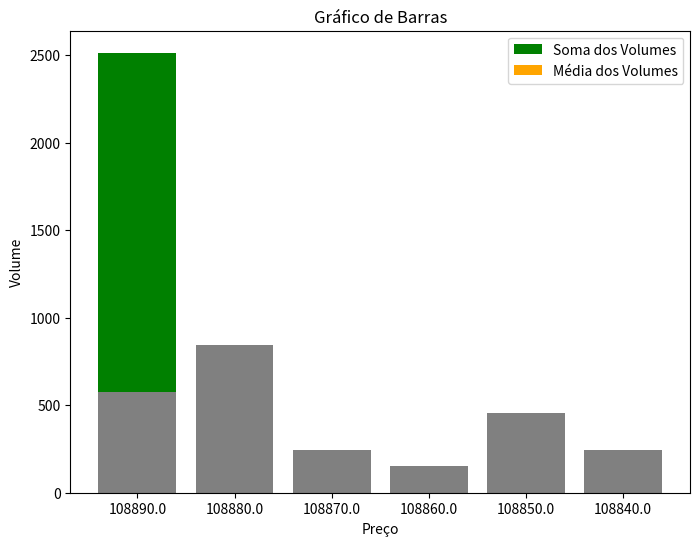

The matplotlib source for this figure:
#  import matplotlib.pyplot as plt
# import numpy as np


# class BarChart:
#     def __init__(self, categories):
#         self.categories = categories
#         self.values = [0] * len(categories)
#         self.colors = {1: "blue", 2: "red"}

#         self.fig, self.ax = plt.subplots()
#         self.bar_plot = self.ax.barh(
#             np.arange(len(self.categories)), self.values, color="gray"
#         )

#         plt.xlabel("Volume")
#         plt.ylabel("Preço")
#         plt.title("Gráfico de Barras")

#     def update_values(self, data):
#         self.values = [item["volume"] for item in data]
#         colors = [self.colors[item["type"]] for item in data]

#         self.ax.clear()
#         self.bar_plot = self.ax.barh(
#             np.arange(len(self.categories)), self.values, color=colors
#         )

#         plt.yticks(np.arange(len(self.categories)), self.categories)
#         plt.draw()

#         # Exibir o gráfico
#         plt.show()


# # Exemplo de uso
# data = [
#     {"type": 1, "price": 108890.0, "volume": 578},
#     {"type": 1, "price": 108880.0, "volume": 842},
#     {"type": 1, "price": 108870.0, "volume": 243},
#     {"type": 2, "price": 108860.0, "volume": 153},
#     {"type": 2, "price": 108850.0, "volume": 453},
#     {"type": 2, "price": 108840.0, "volume": 244},
# ]

# categories = [item["price"] for item in data]
# chart = BarChart(categories)

# chart.update_values(data)


import matplotlib.pyplot as plt
import numpy as np


class BarChart:
    def __init__(self, data):
        self.data = data
        self.categories = [item["price"] for item in data]
        self.values = [item["volume"] for item in data]
        self.colors = {1: "blue", 2: "red"}

        self.fig, self.ax = plt.subplots(figsize=(8, 6))
        self.bar_plot = self.ax.bar(
            np.arange(len(self.categories)), self.values, color="gray"
        )
        self.sum_bar = self.ax.bar(
            0, sum(self.values), color="green", label="Soma dos Volumes"
        )
        self.avg_bar = self.ax.bar(
            0, np.mean(self.values), color="orange", label="Média dos Volumes"
        )

        self.ax.set_xlabel("Preço")
        self.ax.set_ylabel("Volume")
        self.ax.set_title("Gráfico de Barras")
        self.ax.set_xticks(np.arange(len(self.categories)))
        self.ax.set_xticklabels(self.categories)
        self.ax.legend()

    def update_chart(self):
        self.values = [item["volume"] for item in self.data]
        self.bar_plot = self.ax.bar(
            np.arange(len(self.categories)), self.values, color="gray"
        )
        self.sum_bar[0].set_height(sum(self.values))
        self.avg_bar[0].set_height(np.mean(self.values))

        plt.draw()
        plt.show()


# Exemplo de uso
data = [
    {"type": 1, "price": 108890.0, "volume": 578},
    {"type": 1, "price": 108880.0, "volume": 842},
    {"type": 1, "price": 108870.0, "volume": 243},
    {"type": 2, "price": 108860.0, "volume": 153},
    {"type": 2, "price": 108850.0, "volume": 453},
    {"type": 2, "price": 108840.0, "volume": 244},
]

chart = BarChart(data)

chart.update_chart()
